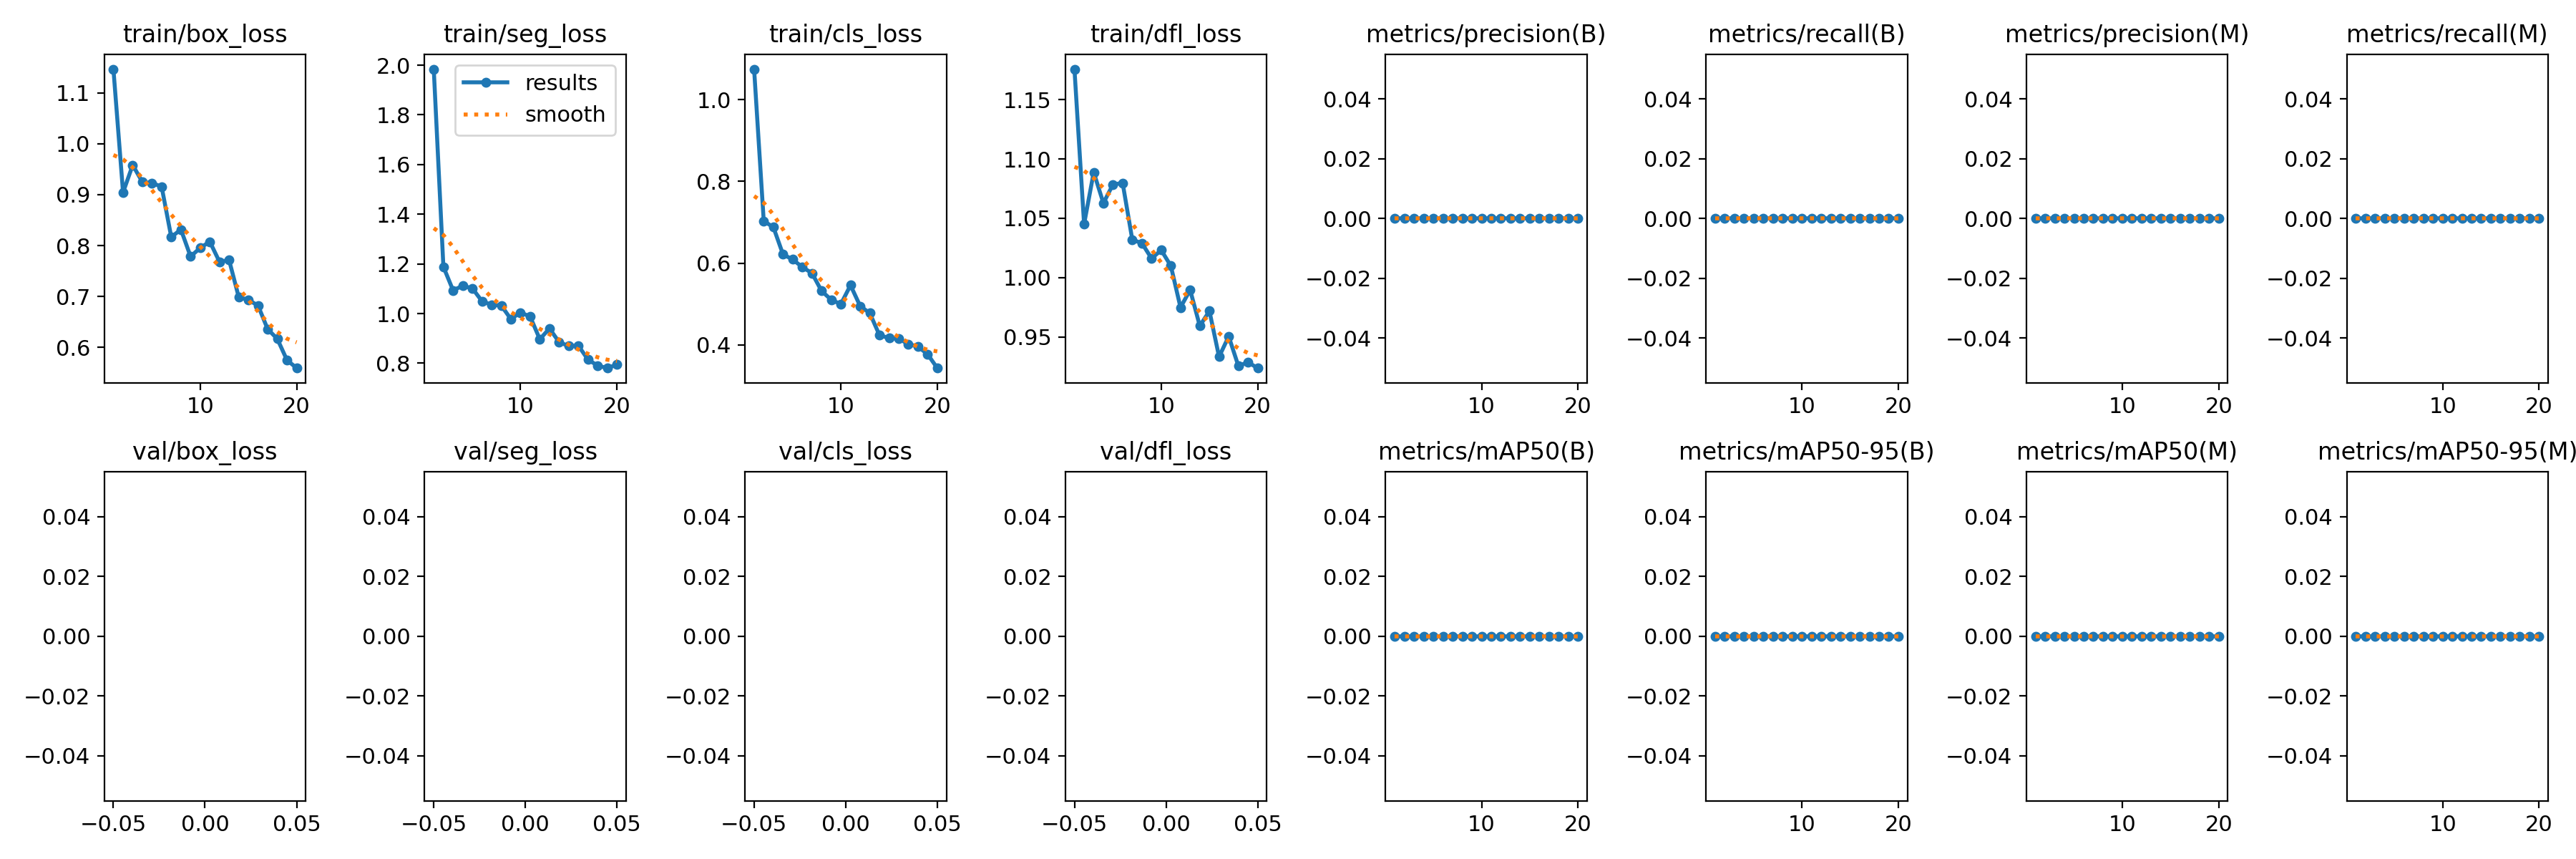

The table this chart was drawn from, first rows:
epoch, train/box_loss, train/seg_loss, train/cls_loss, train/dfl_loss, metrics/precision(B), metrics/recall(B), metrics/mAP50(B), metrics/mAP50-95(B), metrics/precision(M), metrics/recall(M), metrics/mAP50(M), metrics/mAP50-95(M), val/box_loss, val/seg_loss, val/cls_loss, val/dfl_loss, lr/pg0, lr/pg1, lr/pg2
1, 1.146, 1.984, 1.075, 1.176, 0, 0, 0, 0, 0, 0, 0, 0, nan, nan, nan, nan, 0.00038, 0.00038, 0.00038
2, 0.9043, 1.188, 0.7028, 1.045, 0, 0, 0, 0, 0, 0, 0, 0, nan, nan, nan, nan, 0.0007414, 0.0007414, 0.0007414
3, 0.9581, 1.094, 0.6878, 1.089, 0, 0, 0, 0, 0, 0, 0, 0, nan, nan, nan, nan, 0.001063, 0.001063, 0.001063
4, 0.9249, 1.111, 0.6212, 1.063, 0, 0, 0, 0, 0, 0, 0, 0, nan, nan, nan, nan, 0.001345, 0.001345, 0.001345
5, 0.9226, 1.102, 0.609, 1.079, 0, 0, 0, 0, 0, 0, 0, 0, nan, nan, nan, nan, 0.001588, 0.001588, 0.001588
6, 0.9159, 1.05, 0.5901, 1.08, 0, 0, 0, 0, 0, 0, 0, 0, nan, nan, nan, nan, 0.001505, 0.001505, 0.001505
7, 0.8166, 1.035, 0.5755, 1.032, 0, 0, 0, 0, 0, 0, 0, 0, nan, nan, nan, nan, 0.001406, 0.001406, 0.001406
8, 0.8317, 1.032, 0.5318, 1.029, 0, 0, 0, 0, 0, 0, 0, 0, nan, nan, nan, nan, 0.001307, 0.001307, 0.001307
9, 0.7787, 0.9777, 0.5101, 1.016, 0, 0, 0, 0, 0, 0, 0, 0, nan, nan, nan, nan, 0.001208, 0.001208, 0.001208
10, 0.7953, 1.004, 0.4996, 1.023, 0, 0, 0, 0, 0, 0, 0, 0, nan, nan, nan, nan, 0.001109, 0.001109, 0.001109
11, 0.8078, 0.9876, 0.5458, 1.01, 0, 0, 0, 0, 0, 0, 0, 0, nan, nan, nan, nan, 0.00101, 0.00101, 0.00101
12, 0.7682, 0.8966, 0.4948, 0.9749, 0, 0, 0, 0, 0, 0, 0, 0, nan, nan, nan, nan, 0.000911, 0.000911, 0.000911
13, 0.7715, 0.94, 0.4775, 0.9897, 0, 0, 0, 0, 0, 0, 0, 0, nan, nan, nan, nan, 0.000812, 0.000812, 0.000812
14, 0.6988, 0.885, 0.4238, 0.9594, 0, 0, 0, 0, 0, 0, 0, 0, nan, nan, nan, nan, 0.000713, 0.000713, 0.000713
15, 0.6934, 0.869, 0.4163, 0.9719, 0, 0, 0, 0, 0, 0, 0, 0, nan, nan, nan, nan, 0.000614, 0.000614, 0.000614
16, 0.6823, 0.8707, 0.4154, 0.9333, 0, 0, 0, 0, 0, 0, 0, 0, nan, nan, nan, nan, 0.000515, 0.000515, 0.000515
17, 0.636, 0.8144, 0.4015, 0.9506, 0, 0, 0, 0, 0, 0, 0, 0, nan, nan, nan, nan, 0.000416, 0.000416, 0.000416
18, 0.6169, 0.7904, 0.3957, 0.9257, 0, 0, 0, 0, 0, 0, 0, 0, nan, nan, nan, nan, 0.000317, 0.000317, 0.000317
19, 0.5753, 0.7805, 0.3767, 0.9287, 0, 0, 0, 0, 0, 0, 0, 0, nan, nan, nan, nan, 0.000218, 0.000218, 0.000218
20, 0.5596, 0.7944, 0.3431, 0.9238, 0, 0, 0, 0, 0, 0, 0, 0, nan, nan, nan, nan, 0.000119, 0.000119, 0.000119
